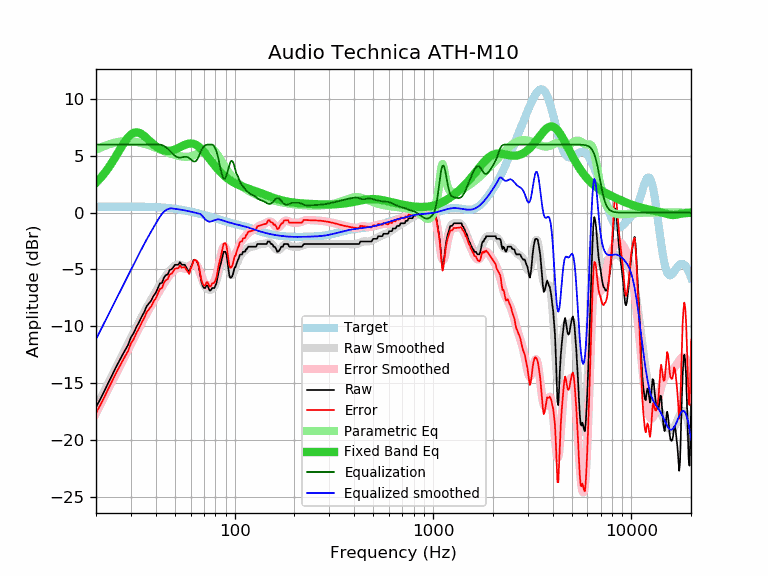

Values plotted in this chart, from the file beside it:
frequency, raw, error, smoothed, error_smoothed, equalization, parametric_eq, equalized_raw, equalized_smoothed, target
20, -17.12, -17.64, -17.14, -17.66, 6.00, 2.64, -11.12, -11.14, 0.52
21, -16.43, -16.96, -16.41, -16.93, 6.00, 3.02, -10.43, -10.41, 0.52
22, -15.73, -16.26, -15.71, -16.24, 6.00, 3.44, -9.73, -9.71, 0.52
23, -15.02, -15.55, -15.04, -15.57, 6.00, 3.90, -9.02, -9.04, 0.53
24, -14.38, -14.91, -14.40, -14.93, 6.00, 4.38, -8.38, -8.40, 0.53
25, -13.73, -14.26, -13.78, -14.31, 6.00, 4.88, -7.73, -7.78, 0.53
26, -13.16, -13.69, -13.19, -13.72, 6.00, 5.38, -7.16, -7.19, 0.53
27, -12.62, -13.15, -12.63, -13.16, 6.00, 5.85, -6.62, -6.63, 0.53
28, -12.12, -12.66, -12.08, -12.61, 6.00, 6.28, -6.12, -6.08, 0.53
29, -11.65, -12.19, -11.55, -12.08, 6.00, 6.63, -5.65, -5.55, 0.53
30, -10.98, -11.52, -11.04, -11.57, 6.00, 6.89, -4.98, -5.04, 0.53
31, -10.58, -11.12, -10.54, -11.08, 6.00, 7.04, -4.58, -4.54, 0.53
32, -10.05, -10.58, -10.07, -10.60, 6.00, 7.09, -4.05, -4.07, 0.53
33, -9.62, -10.15, -9.61, -10.14, 6.00, 7.04, -3.62, -3.61, 0.53
34, -9.14, -9.67, -9.17, -9.70, 6.00, 6.92, -3.14, -3.17, 0.53
35, -8.75, -9.28, -8.76, -9.28, 6.00, 6.76, -2.75, -2.76, 0.52
36, -8.24, -8.76, -8.36, -8.88, 6.00, 6.57, -2.24, -2.36, 0.52
37, -7.97, -8.49, -7.99, -8.50, 6.00, 6.37, -1.97, -1.99, 0.51
38, -7.72, -8.23, -7.63, -8.14, 6.00, 6.18, -1.72, -1.63, 0.51
39, -7.32, -7.82, -7.29, -7.80, 6.00, 6.01, -1.32, -1.29, 0.50
40, -7.06, -7.56, -6.97, -7.46, 6.00, 5.86, -1.06, -0.97, 0.49
41, -6.64, -7.13, -6.65, -7.14, 6.00, 5.73, -0.64, -0.65, 0.48
42, -6.23, -6.71, -6.35, -6.83, 6.00, 5.62, -0.23, -0.35, 0.47
43, -6.18, -6.65, -6.07, -6.53, 5.96, 5.54, -0.22, -0.10, 0.46
44, -5.72, -6.17, -5.80, -6.25, 5.88, 5.49, 0.16, 0.09, 0.45
45, -5.49, -5.93, -5.55, -5.98, 5.77, 5.46, 0.28, 0.22, 0.44
46, -5.43, -5.85, -5.32, -5.74, 5.63, 5.44, 0.20, 0.31, 0.42
47, -5.04, -5.45, -5.11, -5.51, 5.48, 5.45, 0.43, 0.37, 0.40
48, -4.99, -5.38, -4.93, -5.31, 5.31, 5.48, 0.32, 0.39, 0.39
49, -4.81, -5.18, -4.78, -5.14, 5.14, 5.52, 0.33, 0.37, 0.37
50, -4.58, -4.93, -4.66, -5.01, 5.01, 5.57, 0.43, 0.35, 0.35
51, -4.58, -4.91, -4.59, -4.91, 4.91, 5.63, 0.33, 0.33, 0.33
52, -4.58, -4.89, -4.56, -4.86, 4.86, 5.70, 0.28, 0.30, 0.30
53, -4.35, -4.63, -4.57, -4.85, 4.85, 5.77, 0.50, 0.28, 0.28
54, -4.58, -4.84, -4.61, -4.87, 4.87, 5.84, 0.28, 0.26, 0.26
55, -4.58, -4.81, -4.67, -4.90, 4.90, 5.91, 0.32, 0.23, 0.23
56, -4.58, -4.79, -4.72, -4.93, 4.93, 5.97, 0.34, 0.21, 0.21
57, -4.81, -4.99, -4.75, -4.93, 4.93, 6.02, 0.12, 0.18, 0.18
58, -5.04, -5.20, -4.74, -4.89, 4.89, 6.06, -0.15, 0.15, 0.15
59, -5.26, -5.39, -4.69, -4.81, 4.81, 6.09, -0.45, 0.12, 0.12
60, -4.82, -4.92, -4.61, -4.70, 4.70, 6.10, -0.12, 0.10, 0.10
61, -4.58, -4.65, -4.53, -4.59, 4.59, 6.09, 0.01, 0.07, 0.07
62, -4.18, -4.22, -4.48, -4.52, 4.52, 6.06, 0.33, 0.04, 0.04
63, -4.13, -4.14, -4.49, -4.50, 4.50, 6.02, 0.37, 0.01, 0.01
64, -4.22, -4.20, -4.59, -4.58, 4.58, 5.96, 0.35, -0.02, -0.02
65, -4.40, -4.36, -4.79, -4.74, 4.74, 5.89, 0.34, -0.05, -0.05
66, -4.80, -4.73, -5.06, -4.98, 4.98, 5.80, 0.18, -0.08, -0.08
67, -5.48, -5.38, -5.38, -5.27, 5.27, 5.70, -0.21, -0.11, -0.11
68, -6.10, -5.97, -5.72, -5.58, 5.52, 5.59, -0.58, -0.20, -0.14
69, -6.43, -6.27, -6.03, -5.86, 5.71, 5.48, -0.73, -0.32, -0.17
70, -6.63, -6.44, -6.30, -6.10, 5.83, 5.35, -0.80, -0.46, -0.20
71, -6.63, -6.41, -6.50, -6.27, 5.92, 5.22, -0.71, -0.58, -0.23
72, -6.40, -6.15, -6.64, -6.39, 5.98, 5.09, -0.43, -0.67, -0.26
73, -6.40, -6.12, -6.73, -6.45, 6.00, 4.96, -0.40, -0.73, -0.29
74, -6.68, -6.37, -6.78, -6.46, 6.00, 4.83, -0.68, -0.78, -0.31
75, -6.86, -6.52, -6.79, -6.45, 6.00, 4.70, -0.86, -0.79, -0.34
76, -6.80, -6.43, -6.78, -6.41, 6.00, 4.57, -0.80, -0.78, -0.37
77, -6.63, -6.23, -6.73, -6.33, 6.00, 4.44, -0.63, -0.73, -0.40
78, -6.63, -6.20, -6.63, -6.20, 5.94, 4.32, -0.69, -0.69, -0.43
79, -6.63, -6.17, -6.48, -6.02, 5.82, 4.20, -0.81, -0.67, -0.46
... 553 more rows
